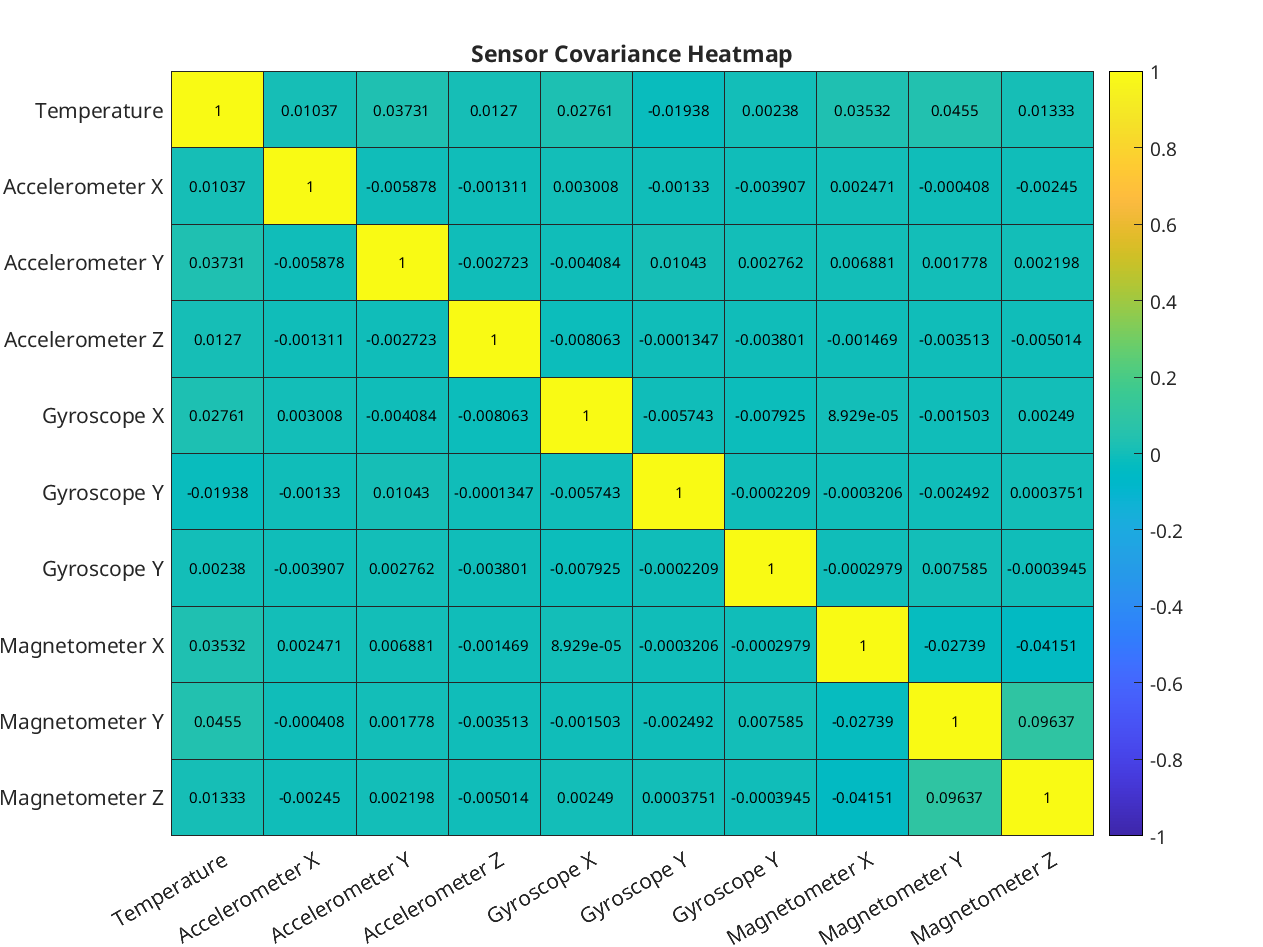

The table this chart was drawn from, first rows:
pair, temperature, accel_x, accel_y, accel_z, gyro_x, gyro_y, gyro_z, magnetometer_x, magnetometer_y, magnetometer_z
temperature, 1, 0.01037, 0.03731, 0.0127, 0.02761, -0.01938, 0.00238, 0.03532, 0.0455, 0.01333
accel_x, 0.01037, 1, -0.005878, -0.001311, 0.003008, -0.00133, -0.003907, 0.002471, -0.000408, -0.00245
accel_y, 0.03731, -0.005878, 1, -0.002723, -0.004084, 0.01043, 0.002762, 0.006881, 0.001778, 0.002198
accel_z, 0.0127, -0.001311, -0.002723, 1, -0.008063, -0.0001347, -0.003801, -0.001469, -0.003513, -0.005014
gyro_x, 0.02761, 0.003008, -0.004084, -0.008063, 1, -0.005743, -0.007925, 8.92899e-05, -0.001503, 0.00249
gyro_y, -0.01938, -0.00133, 0.01043, -0.0001347, -0.005743, 1, -0.0002209, -0.0003206, -0.002492, 0.0003751
gyro_z, 0.00238, -0.003907, 0.002762, -0.003801, -0.007925, -0.0002209, 1, -0.0002979, 0.007585, -0.0003945
magnetometer_x, 0.03532, 0.002471, 0.006881, -0.001469, 8.92899e-05, -0.0003206, -0.0002979, 1, -0.02739, -0.04151
magnetometer_y, 0.0455, -0.000408, 0.001778, -0.003513, -0.001503, -0.002492, 0.007585, -0.02739, 1, 0.09637
magnetometer_z, 0.01333, -0.00245, 0.002198, -0.005014, 0.00249, 0.0003751, -0.0003945, -0.04151, 0.09637, 1
